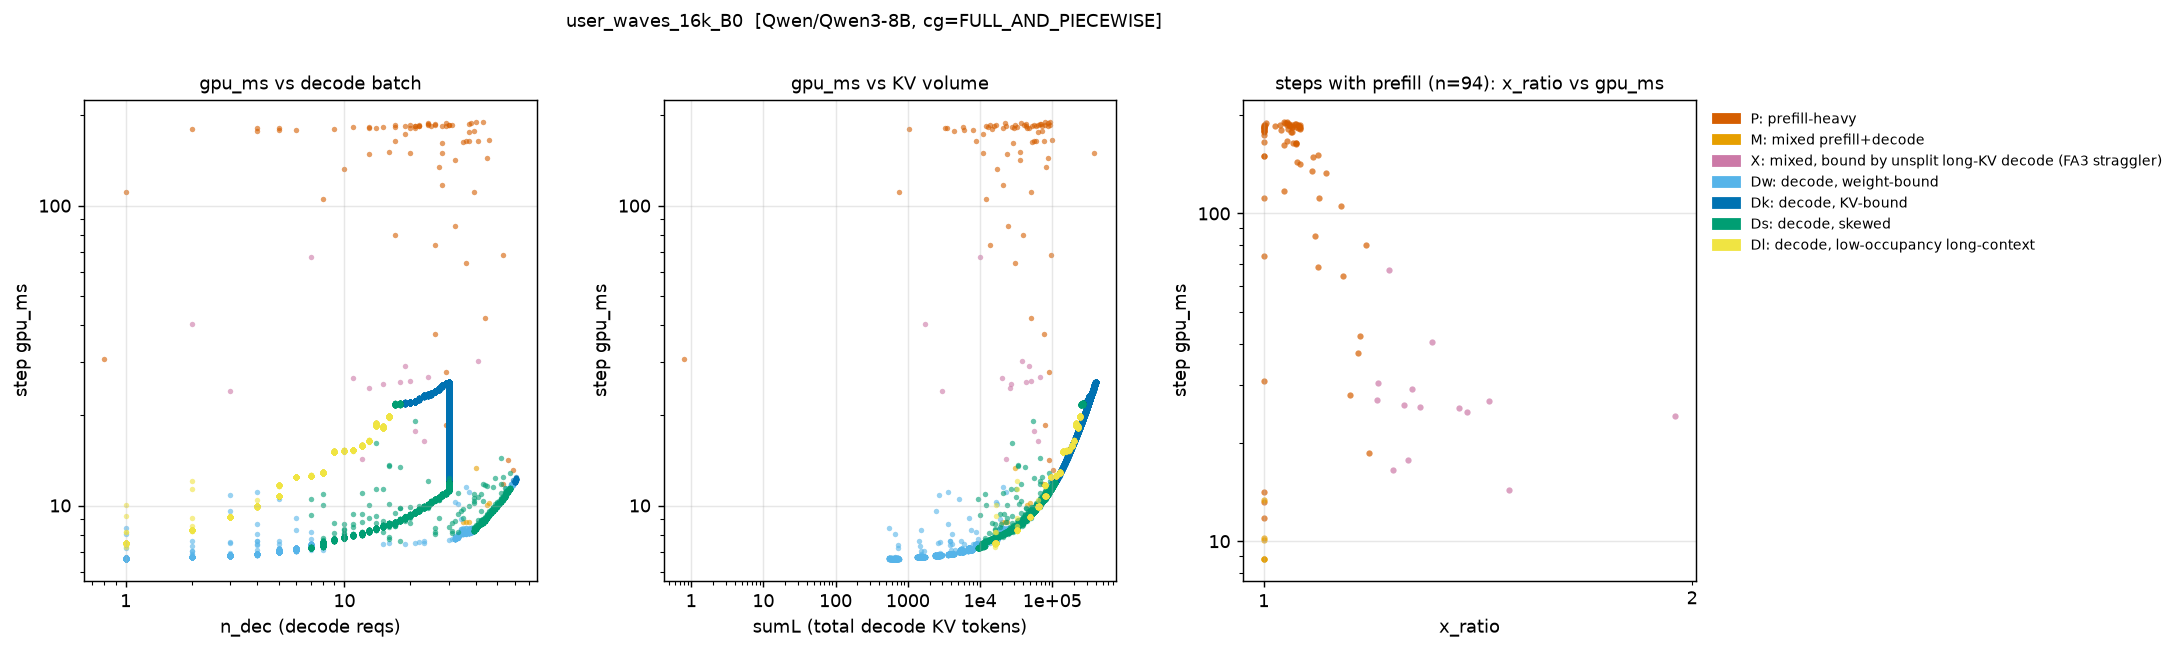

The data file committed next to this chart (first rows):
step, regime, gpu_ms, n_dec, n_pre, sumL, x_ratio
4, P, 30.8, 0, 2, 0.0, 1.0
5, P, 180, 2, 16, 1026, 1.0
6, P, 164.9, 17, 15, 8723, 1.0
7, Dw, 10.31, 32, 0, 16435, 1.0
8, Dw, 7.938, 32, 0, 16467, 1.0
9, Dw, 7.859, 32, 0, 16499, 1.0
10, Dw, 7.819, 32, 0, 16531, 1.0
11, Dw, 7.803, 32, 0, 16563, 1.0
12, Dw, 7.77, 32, 0, 16595, 1.0
13, Dw, 7.772, 32, 0, 16627, 1.0
14, Dw, 7.789, 32, 0, 16659, 1.0
15, Dw, 7.752, 32, 0, 16691, 1.0
16, Dw, 7.758, 32, 0, 16723, 1.0
17, Dw, 7.742, 32, 0, 16755, 1.0
18, Dw, 7.736, 32, 0, 16787, 1.0
19, Dw, 7.741, 32, 0, 16819, 1.0
20, Dw, 7.745, 32, 0, 16851, 1.0
21, Dw, 7.753, 32, 0, 16883, 1.0
22, Dw, 7.75, 32, 0, 16915, 1.0
23, Dw, 7.735, 32, 0, 16947, 1.0
24, Dw, 7.756, 32, 0, 16979, 1.0
25, Dw, 7.742, 32, 0, 17011, 1.0
26, Dw, 7.745, 32, 0, 17043, 1.0
27, Dw, 7.743, 32, 0, 17075, 1.0
28, Dw, 7.749, 32, 0, 17107, 1.0
29, Dw, 7.734, 32, 0, 17139, 1.0
30, Dw, 7.737, 32, 0, 17171, 1.0
31, Dw, 7.734, 32, 0, 17203, 1.0
32, Dw, 7.746, 32, 0, 17235, 1.0
33, Dw, 7.73, 32, 0, 17267, 1.0
34, Dw, 7.701, 30, 0, 16215, 1.0
35, Dw, 7.455, 15, 0, 8115, 1.0
36, Dw, 8.428, 1, 0, 542.0, 1.0
37, Dw, 6.654, 1, 0, 543.0, 1.0
38, Dw, 6.658, 1, 0, 544.0, 1.0
39, Dw, 6.662, 1, 0, 545.0, 1.0
40, Dw, 6.65, 1, 0, 546.0, 1.0
41, Dw, 6.665, 1, 0, 547.0, 1.0
42, Dw, 6.661, 1, 0, 548.0, 1.0
43, Dw, 6.646, 1, 0, 549.0, 1.0
44, Dw, 6.661, 1, 0, 550.0, 1.0
45, Dw, 6.655, 1, 0, 551.0, 1.0
46, Dw, 6.657, 1, 0, 552.0, 1.0
47, Dw, 6.655, 1, 0, 553.0, 1.0
48, Dw, 6.663, 1, 0, 554.0, 1.0
49, Dw, 6.659, 1, 0, 555.0, 1.0
50, Dw, 6.655, 1, 0, 556.0, 1.0
51, Dw, 6.677, 1, 0, 557.0, 1.0
52, Dw, 6.66, 1, 0, 558.0, 1.0
53, Dw, 6.659, 1, 0, 559.0, 1.0
54, Dw, 6.664, 1, 0, 560.0, 1.0
55, Dw, 6.673, 1, 0, 561.0, 1.0
56, Dw, 6.668, 1, 0, 562.0, 1.0
57, Dw, 6.673, 1, 0, 563.0, 1.0
58, Dw, 6.651, 1, 0, 564.0, 1.0
59, Dw, 6.643, 1, 0, 565.0, 1.0
60, Dw, 6.642, 1, 0, 566.0, 1.0
61, Dw, 6.66, 1, 0, 567.0, 1.0
62, Dw, 6.643, 1, 0, 568.0, 1.0
63, Dw, 6.648, 1, 0, 569.0, 1.0
... 21,669 more rows
